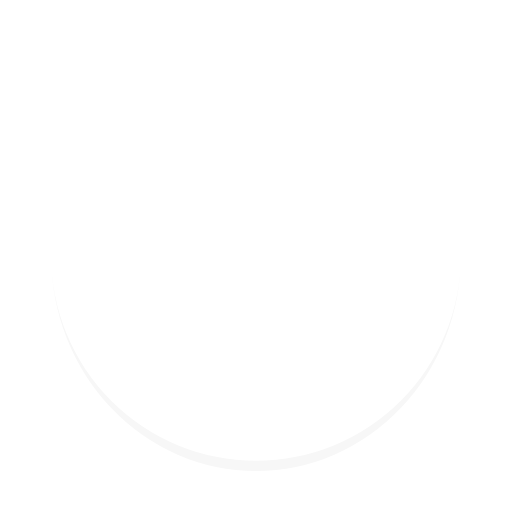
t = 0.00 s
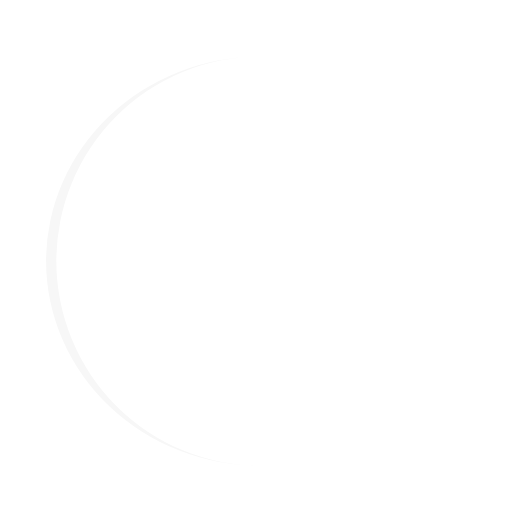
t = 0.25 s
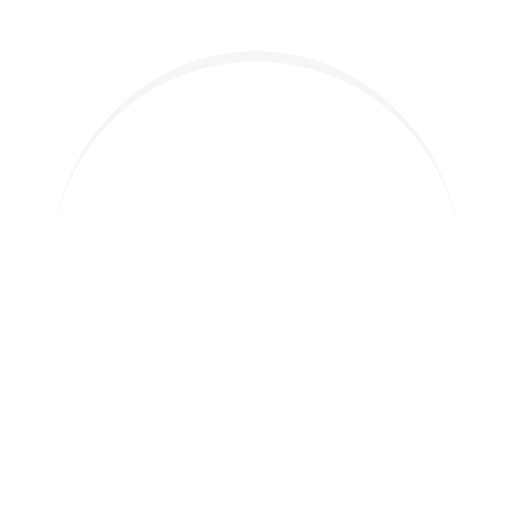
t = 0.50 s
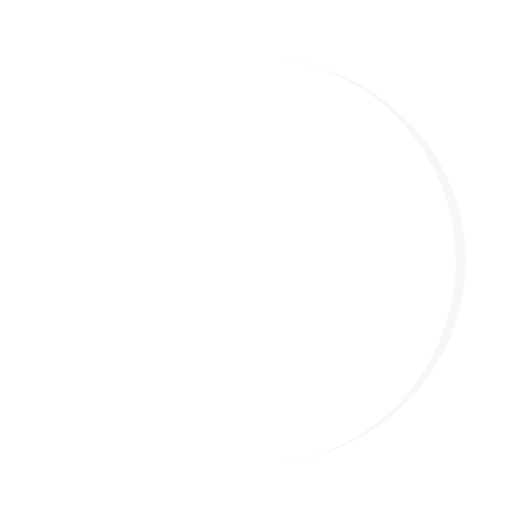
t = 0.75 s

The animated SVG that drew these frames (rendered in a browser with its animation timeline set to each time). Animation: 1 SMIL element (animateTransform=1); one cycle of 1.00 s, repeats indefinitely.

<svg xmlns="http://www.w3.org/2000/svg" viewBox="0 0 100 100" preserveAspectRatio="xMidYMid" width="200" height="200" style="shape-rendering: auto; display: block; background: rgb(255, 255, 255,0);" xmlns:xlink="http://www.w3.org/1999/xlink"><g><path stroke="none" fill="#f7f7f7" d="M10 50A40 40 0 0 0 90 50A40 42 0 0 1 10 50">
  <animateTransform values="0 50 51;360 50 51" keyTimes="0;1" repeatCount="indefinite" dur="1s" type="rotate" attributeName="transform"></animateTransform>
</path><g></g></g><!-- [ldio] generated by https://loading.io --></svg>